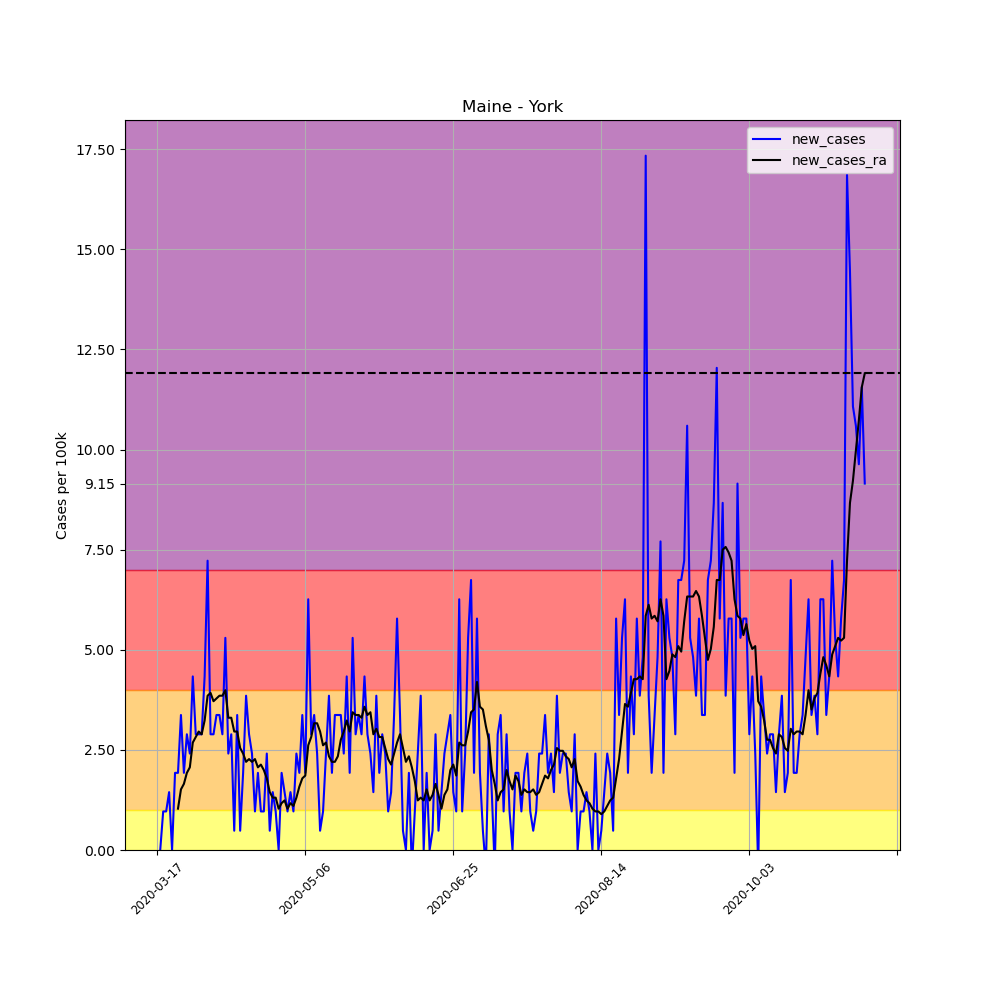

The file beside this chart, header and first rows:
, date, county, state, fips, cases, deaths, COUNTY, STNAME, CTYNAME, POPESTIMATE2019, per_100k, per_100k_ra, new_cases, new_cases_ra
121001, 2020-03-17, York, Maine, 23031, 1, 0, 31, Maine, York, 207641, 0.4816, , , 
121002, 2020-03-18, York, Maine, 23031, 1, 0, 31, Maine, York, 207641, 0.4816, , 0.0, 
121003, 2020-03-19, York, Maine, 23031, 3, 0, 31, Maine, York, 207641, 1.445, , 0.9632, 
121004, 2020-03-20, York, Maine, 23031, 5, 0, 31, Maine, York, 207641, 2.408, , 0.9632, 
121005, 2020-03-21, York, Maine, 23031, 8, 0, 31, Maine, York, 207641, 3.853, , 1.445, 
121006, 2020-03-22, York, Maine, 23031, 8, 0, 31, Maine, York, 207641, 3.853, , 0.0, 
121007, 2020-03-23, York, Maine, 23031, 12, 0, 31, Maine, York, 207641, 5.779, 2.614, 1.926, 
121008, 2020-03-24, York, Maine, 23031, 16, 0, 31, Maine, York, 207641, 7.706, 3.646, 1.926, 1.032
121009, 2020-03-25, York, Maine, 23031, 23, 0, 31, Maine, York, 207641, 11.08, 5.16, 3.371, 1.514
121010, 2020-03-26, York, Maine, 23031, 27, 0, 31, Maine, York, 207641, 13, 6.811, 1.926, 1.651
121011, 2020-03-27, York, Maine, 23031, 33, 0, 31, Maine, York, 207641, 15.89, 8.738, 2.89, 1.926
121012, 2020-03-28, York, Maine, 23031, 38, 0, 31, Maine, York, 207641, 18.3, 10.8, 2.408, 2.064
121013, 2020-03-29, York, Maine, 23031, 47, 0, 31, Maine, York, 207641, 22.64, 13.48, 4.334, 2.683
121014, 2020-03-30, York, Maine, 23031, 53, 0, 31, Maine, York, 207641, 25.52, 16.31, 2.89, 2.821
121015, 2020-03-31, York, Maine, 23031, 59, 1, 31, Maine, York, 207641, 28.41, 19.26, 2.89, 2.958
121016, 2020-04-01, York, Maine, 23031, 65, 1, 31, Maine, York, 207641, 31.3, 22.15, 2.89, 2.89
121017, 2020-04-02, York, Maine, 23031, 74, 1, 31, Maine, York, 207641, 35.64, 25.39, 4.334, 3.234
121018, 2020-04-03, York, Maine, 23031, 89, 1, 31, Maine, York, 207641, 42.86, 29.24, 7.224, 3.853
121019, 2020-04-04, York, Maine, 23031, 95, 2, 31, Maine, York, 207641, 45.75, 33.16, 2.89, 3.922
121020, 2020-04-05, York, Maine, 23031, 101, 2, 31, Maine, York, 207641, 48.64, 36.88, 2.89, 3.715
121021, 2020-04-06, York, Maine, 23031, 108, 2, 31, Maine, York, 207641, 52.01, 40.66, 3.371, 3.784
121022, 2020-04-07, York, Maine, 23031, 115, 2, 31, Maine, York, 207641, 55.38, 44.51, 3.371, 3.853
121023, 2020-04-08, York, Maine, 23031, 121, 2, 31, Maine, York, 207641, 58.27, 48.37, 2.89, 3.853
121024, 2020-04-09, York, Maine, 23031, 132, 2, 31, Maine, York, 207641, 63.57, 52.36, 5.298, 3.99
121025, 2020-04-10, York, Maine, 23031, 137, 2, 31, Maine, York, 207641, 65.98, 55.66, 2.408, 3.302
121026, 2020-04-11, York, Maine, 23031, 143, 3, 31, Maine, York, 207641, 68.87, 58.96, 2.89, 3.302
121027, 2020-04-12, York, Maine, 23031, 144, 3, 31, Maine, York, 207641, 69.35, 61.92, 0.4816, 2.958
121028, 2020-04-13, York, Maine, 23031, 151, 3, 31, Maine, York, 207641, 72.72, 64.88, 3.371, 2.958
121029, 2020-04-14, York, Maine, 23031, 152, 4, 31, Maine, York, 207641, 73.2, 67.42, 0.4816, 2.546
121030, 2020-04-15, York, Maine, 23031, 156, 4, 31, Maine, York, 207641, 75.13, 69.83, 1.926, 2.408
121031, 2020-04-16, York, Maine, 23031, 164, 6, 31, Maine, York, 207641, 78.98, 72.03, 3.853, 2.202
121032, 2020-04-17, York, Maine, 23031, 170, 6, 31, Maine, York, 207641, 81.87, 74.3, 2.89, 2.27
121033, 2020-04-18, York, Maine, 23031, 175, 6, 31, Maine, York, 207641, 84.28, 76.51, 2.408, 2.202
121034, 2020-04-19, York, Maine, 23031, 177, 6, 31, Maine, York, 207641, 85.24, 78.78, 0.9632, 2.27
121035, 2020-04-20, York, Maine, 23031, 181, 6, 31, Maine, York, 207641, 87.17, 80.84, 1.926, 2.064
121036, 2020-04-21, York, Maine, 23031, 183, 6, 31, Maine, York, 207641, 88.13, 82.97, 0.9632, 2.133
121037, 2020-04-22, York, Maine, 23031, 185, 6, 31, Maine, York, 207641, 89.1, 84.97, 0.9632, 1.995
121038, 2020-04-23, York, Maine, 23031, 190, 6, 31, Maine, York, 207641, 91.5, 86.76, 2.408, 1.789
121039, 2020-04-24, York, Maine, 23031, 191, 7, 31, Maine, York, 207641, 91.99, 88.2, 0.4816, 1.445
121040, 2020-04-25, York, Maine, 23031, 194, 7, 31, Maine, York, 207641, 93.43, 89.51, 1.445, 1.307
121041, 2020-04-26, York, Maine, 23031, 196, 7, 31, Maine, York, 207641, 94.39, 90.82, 0.9632, 1.307
121042, 2020-04-27, York, Maine, 23031, 196, 7, 31, Maine, York, 207641, 94.39, 91.85, 0.0, 1.032
121043, 2020-04-28, York, Maine, 23031, 200, 7, 31, Maine, York, 207641, 96.32, 93.02, 1.926, 1.17
121044, 2020-04-29, York, Maine, 23031, 203, 7, 31, Maine, York, 207641, 97.76, 94.26, 1.445, 1.238
121045, 2020-04-30, York, Maine, 23031, 205, 7, 31, Maine, York, 207641, 98.73, 95.29, 0.9632, 1.032
121046, 2020-05-01, York, Maine, 23031, 208, 7, 31, Maine, York, 207641, 100.2, 96.46, 1.445, 1.17
121047, 2020-05-02, York, Maine, 23031, 210, 7, 31, Maine, York, 207641, 101.1, 97.56, 0.9632, 1.101
121048, 2020-05-03, York, Maine, 23031, 215, 7, 31, Maine, York, 207641, 103.5, 98.87, 2.408, 1.307
121049, 2020-05-04, York, Maine, 23031, 219, 7, 31, Maine, York, 207641, 105.5, 100.4, 1.926, 1.582
121050, 2020-05-05, York, Maine, 23031, 226, 7, 31, Maine, York, 207641, 108.8, 102.2, 3.371, 1.789
121051, 2020-05-06, York, Maine, 23031, 230, 8, 31, Maine, York, 207641, 110.8, 104.1, 1.926, 1.858
121052, 2020-05-07, York, Maine, 23031, 243, 8, 31, Maine, York, 207641, 117, 106.7, 6.261, 2.614
121053, 2020-05-08, York, Maine, 23031, 249, 8, 31, Maine, York, 207641, 119.9, 109.5, 2.89, 2.821
121054, 2020-05-09, York, Maine, 23031, 256, 8, 31, Maine, York, 207641, 123.3, 112.7, 3.371, 3.165
121055, 2020-05-10, York, Maine, 23031, 261, 8, 31, Maine, York, 207641, 125.7, 115.9, 2.408, 3.165
121056, 2020-05-11, York, Maine, 23031, 262, 8, 31, Maine, York, 207641, 126.2, 118.8, 0.4816, 2.958
121057, 2020-05-12, York, Maine, 23031, 264, 8, 31, Maine, York, 207641, 127.1, 121.4, 0.9632, 2.614
121058, 2020-05-13, York, Maine, 23031, 269, 8, 31, Maine, York, 207641, 129.6, 124.1, 2.408, 2.683
121059, 2020-05-14, York, Maine, 23031, 277, 8, 31, Maine, York, 207641, 133.4, 126.5, 3.853, 2.339
121060, 2020-05-15, York, Maine, 23031, 281, 8, 31, Maine, York, 207641, 135.3, 128.7, 1.926, 2.202
... 180 more rows
